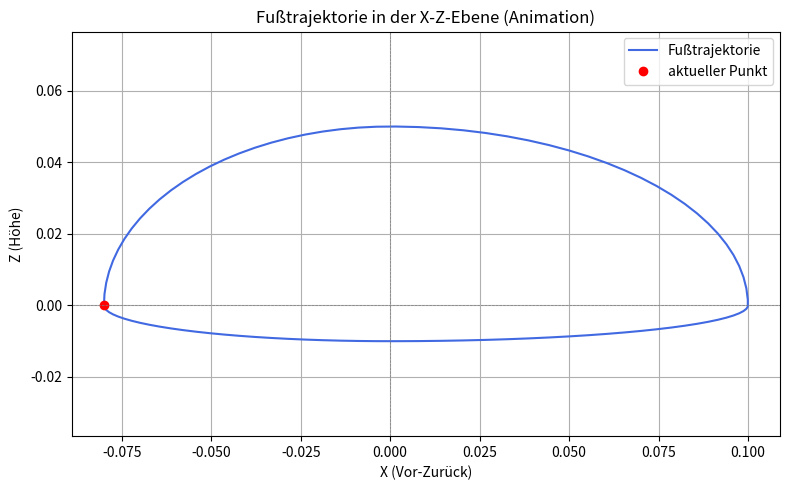

Write the Python code that produced this figure.
import numpy as np
import matplotlib.pyplot as plt
from matplotlib.animation import FuncAnimation

# Parameters
x_off = 0.0
x_fore = 0.1  # 10 cm forward span during stance phase
x_hind = 0.08  # 8 cm backward span during swing phase
z_off = 0.0
z_ztop = 0.05  # 5 cm peak height
z_zbtm = 0.01  # 1 cm ground clearance

# Phase from 0 to 2π
phi = np.linspace(0, 2 * np.pi, 100)

# x-coordinate
x = np.where(
    (phi > np.pi / 2) & (phi <= 3 * np.pi / 2),
    x_off - x_fore * np.cos(phi),
    x_off - x_hind * np.cos(phi)
)

# z-coordinate
z = np.where(
    (phi > 0) & (phi <= np.pi),
    z_off + z_ztop * np.sin(phi),
    z_off + z_zbtm * np.sin(phi)
)

print(x)
# Set up the plot
fig, ax = plt.subplots(figsize=(8, 5))
ax.plot(x, z, label="Fußtrajektorie", color='royalblue')
point, = ax.plot([], [], 'ro', label='aktueller Punkt')
ax.axhline(0, color='gray', linestyle='--', linewidth=0.5)
ax.axvline(0, color='gray', linestyle='--', linewidth=0.5)
ax.set_title("Fußtrajektorie in der X-Z-Ebene (Animation)")
ax.set_xlabel("X (Vor-Zurück)")
ax.set_ylabel("Z (Höhe)")
ax.grid(True)
ax.legend()
ax.axis('equal')
#ax.set_xlim(np.min(x) - 0.01, np.max(x) + 0.01)
#ax.set_ylim(np.min(z) - 0.01, np.max(z) + 0.01)
plt.tight_layout()

# Update function for animation
def update(frame):
    point.set_data([x[frame]], [z[frame]])
    return point,

# Create animation
ani = FuncAnimation(fig, update, frames=len(phi), interval=20, blit=True)

plt.show()
